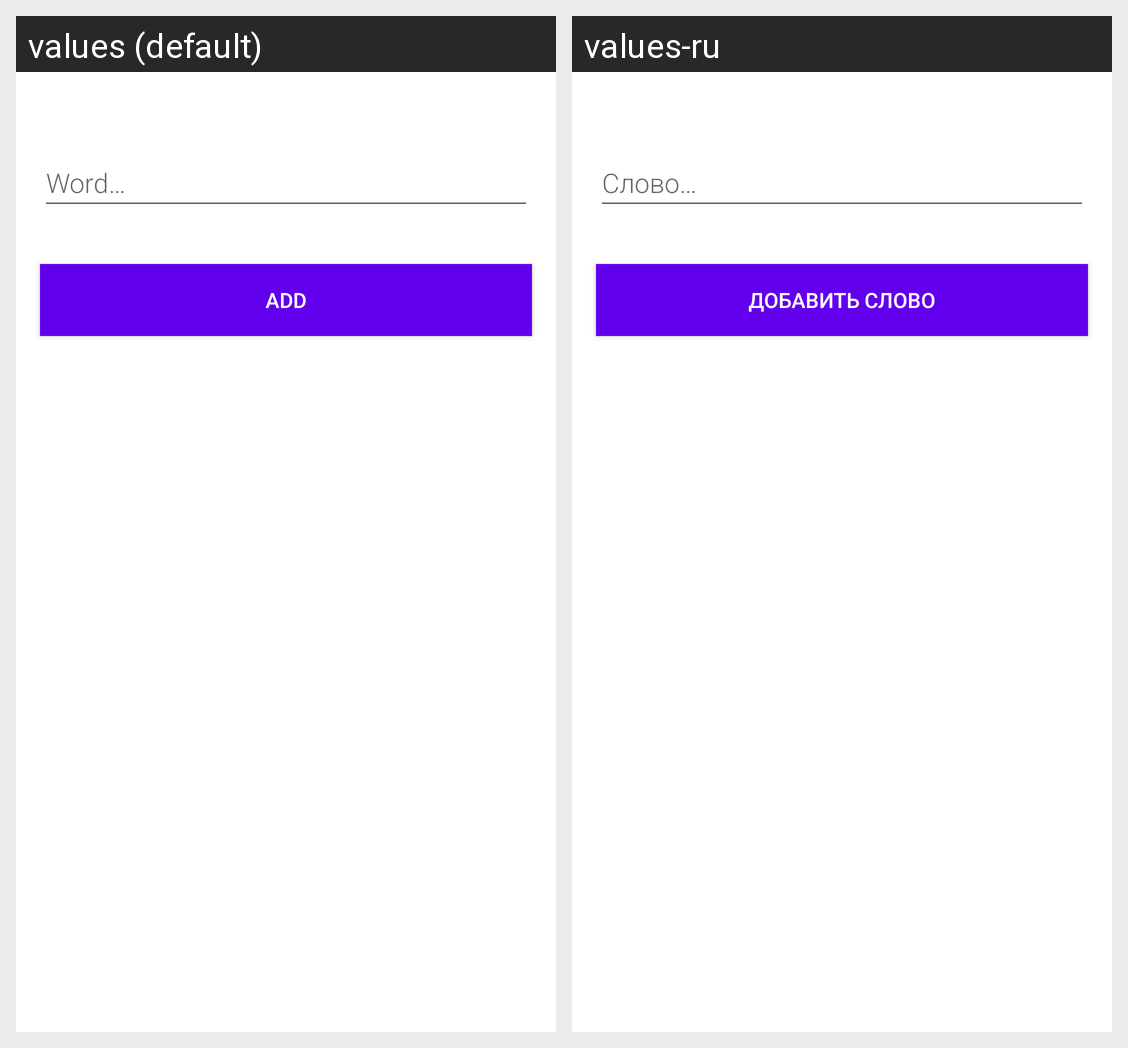

Locale-by-locale string values for the Android screen shown in this grid:
Android screen res/layout/fragment_add.xml rendered under 2 locales, left to right: values (default), values-ru. Device: Nexus 5 (rendered at 1080×1920; each locale shown at half size, 540×960, under a caption strip naming it); theme AppTheme.
Strings drawn on this screen, with the default value and each locale's value (text and hints the layout hard-codes, and strings that could not be matched under every locale, appear in the picture but are not listed):

hint_word
  values: Word…
  values-ru: Слово…

add
  values: Add
  values-ru: Добавить слово
